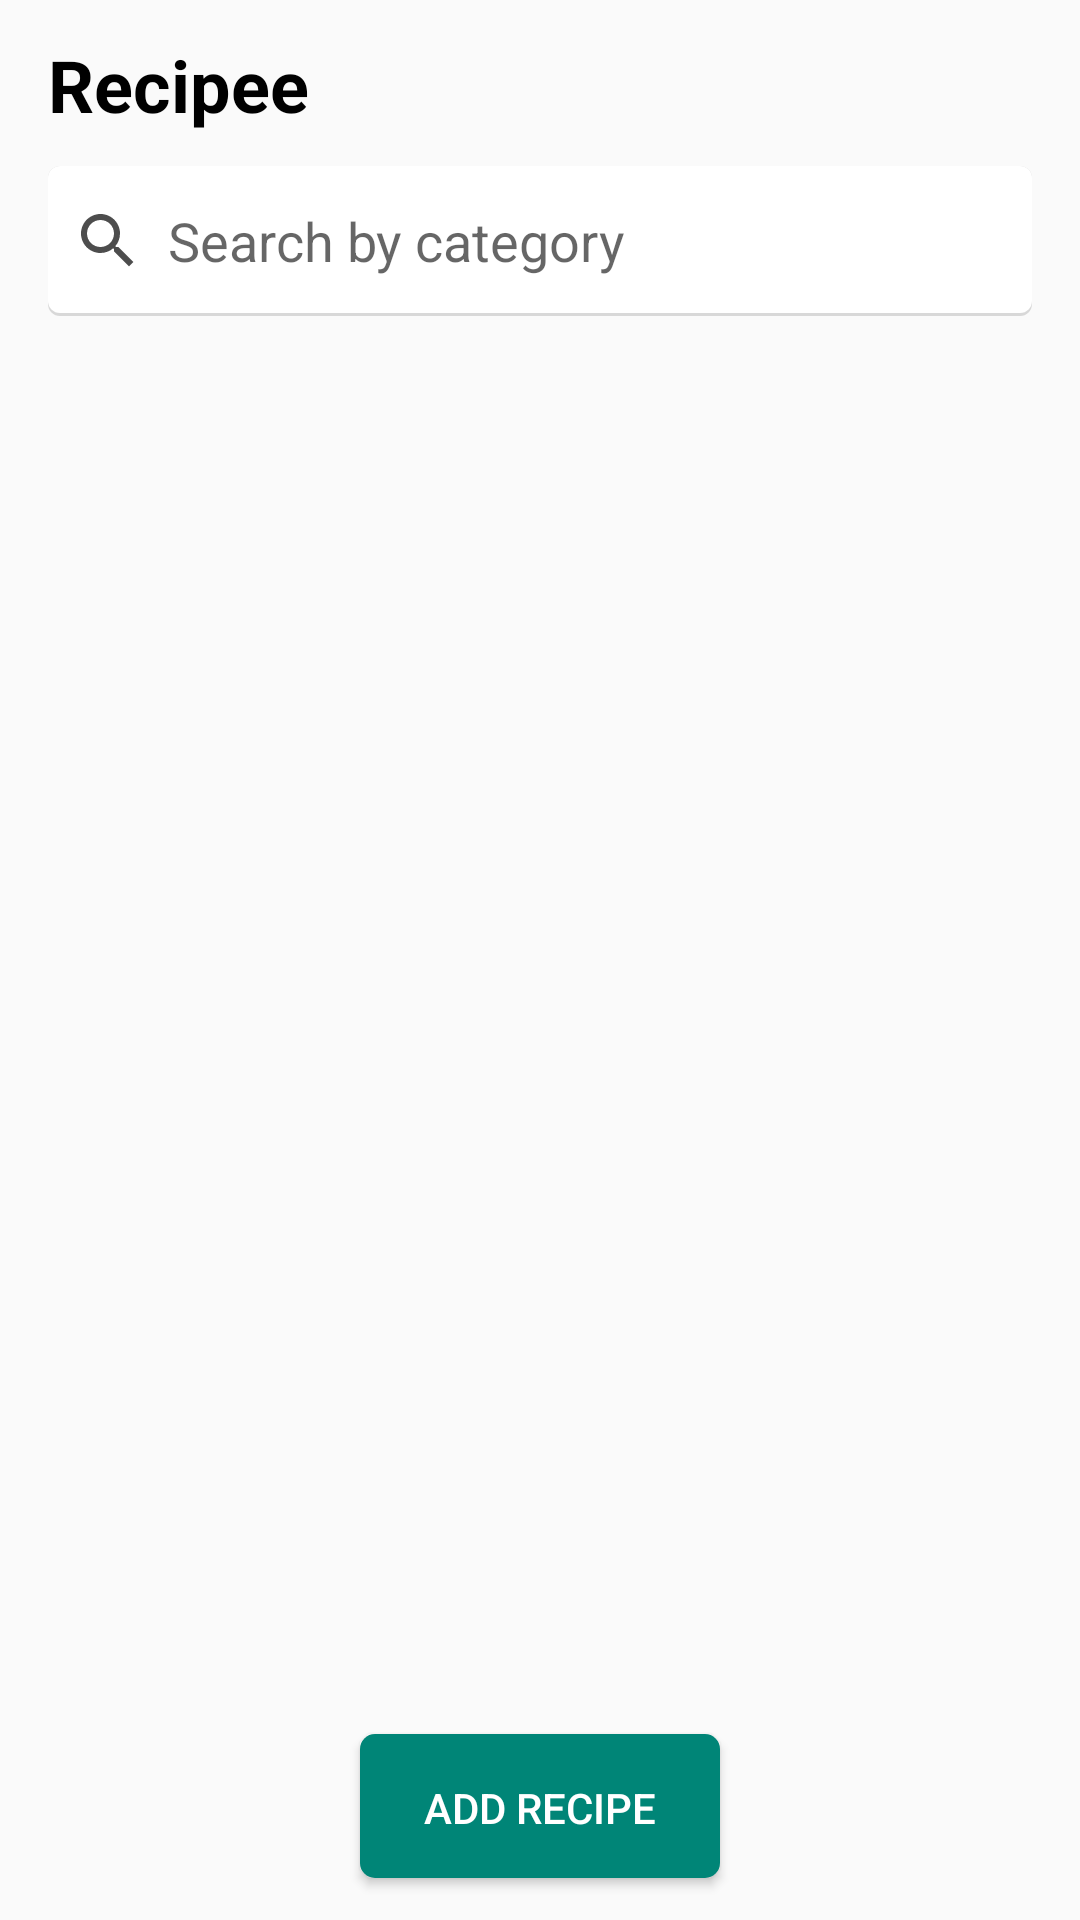

Write the Android layout XML for this screen, with the resource values it uses.
<!-- AndroidManifest.xml: application theme Theme.AppCompat.Light.NoActionBar -->
<!-- res/layout/fragment_recipe_list.xml -->
<?xml version="1.0" encoding="utf-8"?>
<RelativeLayout xmlns:android="http://schemas.android.com/apk/res/android"
    xmlns:app="http://schemas.android.com/apk/res-auto"
    android:layout_width="match_parent"
    android:layout_height="match_parent"
    android:orientation="vertical">

    <androidx.appcompat.widget.AppCompatTextView
        android:id="@+id/textView_title"
        android:layout_width="wrap_content"
        android:layout_height="wrap_content"
        android:layout_marginStart="@dimen/margin_16"
        android:layout_marginLeft="@dimen/margin_16"
        android:layout_marginTop="@dimen/margin_12"
        android:text="@string/app_name"
        android:focusable="true"
        android:focusableInTouchMode="true"
        android:textColor="@color/black"
        android:textSize="@dimen/text_24"
        android:textStyle="bold" />

    <androidx.appcompat.widget.AppCompatEditText
        android:id="@+id/editText_search"
        android:layout_width="match_parent"
        android:layout_height="@dimen/size_50"
        android:layout_below="@id/textView_title"
        android:layout_marginStart="@dimen/margin_16"
        android:layout_marginLeft="@dimen/margin_16"
        android:layout_marginTop="11dp"
        android:layout_marginEnd="@dimen/margin_16"
        android:layout_marginRight="@dimen/margin_16"
        android:background="@drawable/background_rounded_card_white"
        android:drawableStart="@drawable/ic_search"
        android:drawableLeft="@drawable/ic_search"
        android:drawablePadding="@dimen/padding_8"
        android:hint="@string/text_hint_search_recipe"
        android:imeOptions="actionGo"
        android:padding="@dimen/padding_8" />

    <androidx.core.widget.NestedScrollView
        android:layout_width="match_parent"
        android:layout_height="match_parent"
        android:layout_below="@id/editText_search"
        android:fillViewport="true">

        <androidx.recyclerview.widget.RecyclerView
            android:id="@+id/recyclerView"
            android:layout_width="match_parent"
            android:layout_height="match_parent"
            android:layout_marginBottom="@dimen/margin_18"
            android:padding="@dimen/padding_16"
            app:layoutManager="androidx.recyclerview.widget.LinearLayoutManager" />
    </androidx.core.widget.NestedScrollView>

    <androidx.appcompat.widget.AppCompatButton
        android:id="@+id/button_add"
        android:layout_width="wrap_content"
        android:layout_height="wrap_content"
        android:layout_alignParentBottom="true"
        android:layout_centerInParent="true"
        android:layout_marginBottom="@dimen/margin_14"
        android:background="@drawable/background_button_general"
        android:minWidth="@dimen/size_120"
        android:text="@string/text_add_recipe"
        android:textColor="@color/white" />
</RelativeLayout>
<!-- resources referenced by this layout -->
<resources>
  <color name="black">#000000</color>
  <color name="white">#FFFFFF</color>
  <dimen name="margin_12">12dp</dimen>
  <dimen name="margin_14">14dp</dimen>
  <dimen name="margin_16">16dp</dimen>
  <dimen name="margin_18">18dp</dimen>
  <dimen name="padding_16">16dp</dimen>
  <dimen name="padding_8">8dp</dimen>
  <dimen name="size_120">120dp</dimen>
  <dimen name="size_50">50dp</dimen>
  <dimen name="text_24">24sp</dimen>
  <!-- drawable background_button_general (drawable) -->
  <?xml version="1.0" encoding="utf-8"?>
  <selector xmlns:android="http://schemas.android.com/apk/res/android">
  
      <item android:state_enabled="true">
          <shape>
              <solid android:color="@color/colorPrimary" />
              <padding android:left="1dp" android:right="1dp" android:top="1dp" />
              <corners android:radius="5dp" />
          </shape>
      </item>
  
      <item android:state_enabled="false">
          <shape>
              <solid android:color="@color/grey" />
              <padding android:left="1dp" android:right="1dp" android:top="1dp" />
              <corners android:radius="5dp" />
          </shape>
      </item>
  </selector>
  <!-- drawable background_rounded_card_white (drawable) -->
  <?xml version="1.0" encoding="utf-8"?>
  <layer-list xmlns:android="http://schemas.android.com/apk/res/android">
      
      <item>
          <shape android:shape="rectangle">
              <solid android:color="#d8d8d8" />
              <corners android:radius="4dp" />
          </shape>
      </item>
      
      <item android:bottom="3px">
          <shape android:shape="rectangle">
              <solid android:color="@color/white" />
              <corners android:radius="4dp" />
          </shape>
      </item>
  </layer-list>
  <!-- drawable ic_search (drawable) -->
  <vector android:height="24dp" android:tint="#B2000000"
      android:viewportHeight="24.0" android:viewportWidth="24.0"
      android:width="24dp" xmlns:android="http://schemas.android.com/apk/res/android">
      <path android:fillColor="#FF000000" android:pathData="M15.5,14h-0.79l-0.28,-0.27C15.41,12.59 16,11.11 16,9.5 16,5.91 13.09,3 9.5,3S3,5.91 3,9.5 5.91,16 9.5,16c1.61,0 3.09,-0.59 4.23,-1.57l0.27,0.28v0.79l5,4.99L20.49,19l-4.99,-5zM9.5,14C7.01,14 5,11.99 5,9.5S7.01,5 9.5,5 14,7.01 14,9.5 11.99,14 9.5,14z"/>
  </vector>
  <string name="app_name">Recipee</string>
  <string name="text_add_recipe">Add Recipe</string>
  <string name="text_hint_search_recipe">Search by category</string>
  <color name="colorPrimary">#008577</color>
  <color name="grey">#CB817B7B</color>
</resources>
